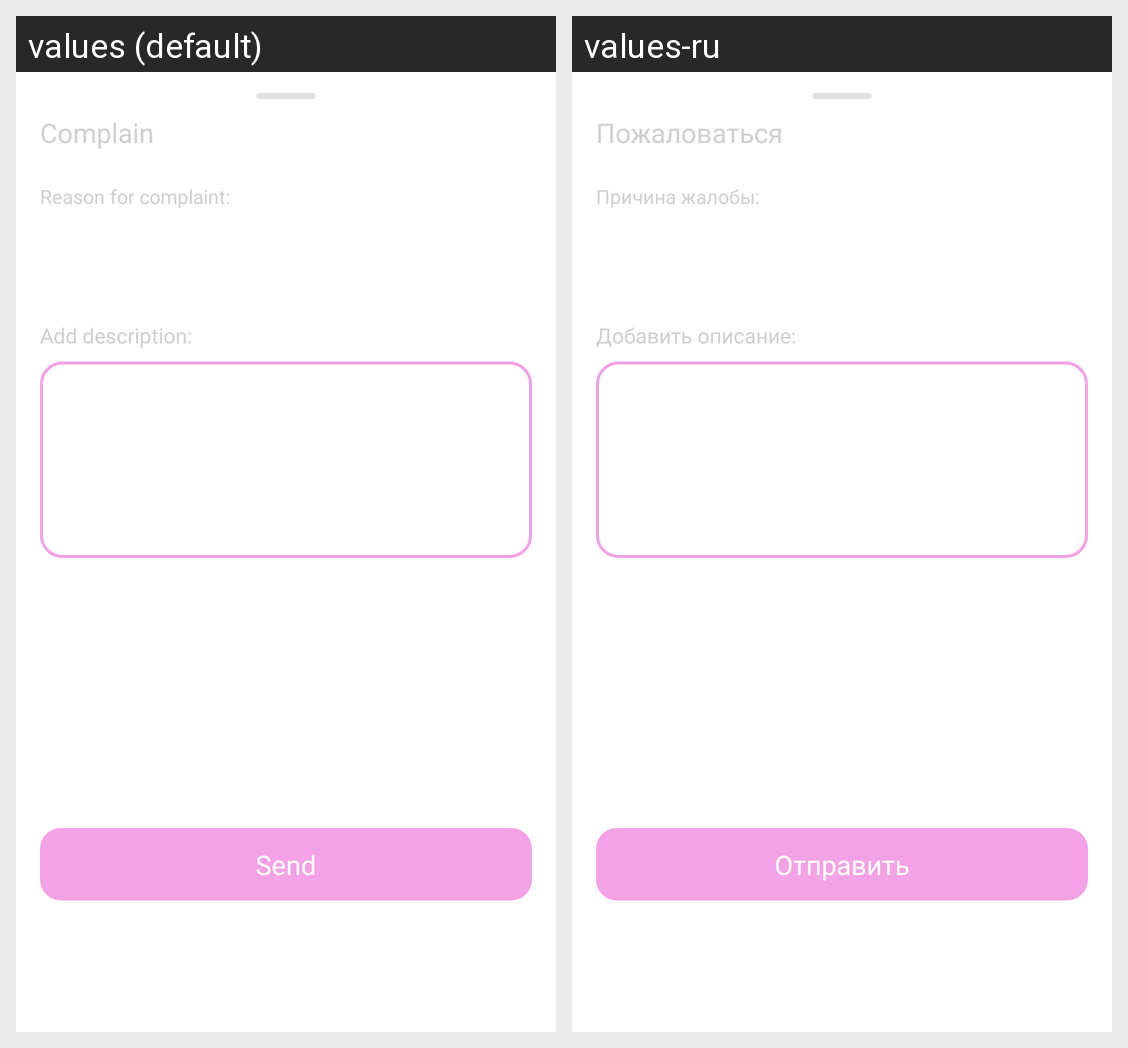

Locale-by-locale string values for the Android screen shown in this grid:
Android screen res/layout/bottom_sheet_dialog_complaintobase.xml rendered under 2 locales, left to right: values (default), values-ru. Device: Nexus 5 (rendered at 1080×1920; each locale shown at half size, 540×960, under a caption strip naming it); theme Theme.Schooly.
Strings drawn on this screen, with the default value and each locale's value (text and hints the layout hard-codes, and strings that could not be matched under every locale, appear in the picture but are not listed):

toComplain
  values: Complain
  values-ru: Пожаловаться

textReason
  values: Reason for complaint:
  values-ru: Причина жалобы:

addDescription2
  values: Add description:
  values-ru: Добавить описание:

send
  values: Send
  values-ru: Отправить
